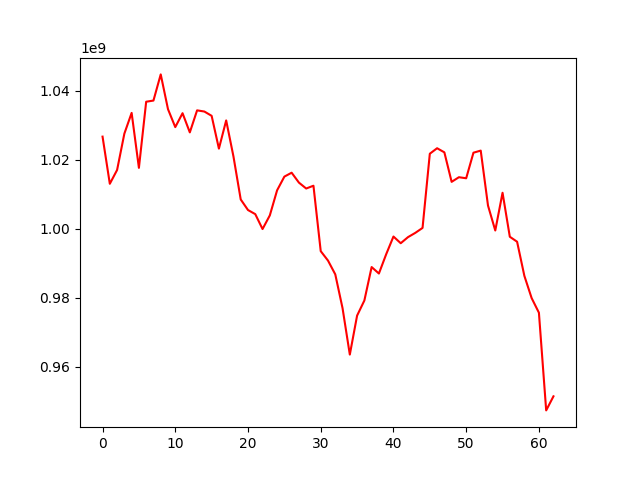

Data behind this chart, as committed beside it:
, 0
0, 1026735864
1, 1013047566
2, 1017054415
3, 1027606824
4, 1033622430
5, 1017671694
6, 1036864946
7, 1037203158
8, 1044796088
9, 1034699986
10, 1029496294
11, 1033534762
12, 1027966591
13, 1034359714
14, 1034019357
15, 1032772981
16, 1023251784
17, 1031439515
18, 1020980644
19, 1008497922
20, 1005429060
21, 1004238712
22, 999912277
23, 1003874827
24, 1011151100
25, 1015127689
26, 1016262953
27, 1013393278
28, 1011676661
29, 1012486861
30, 993496667
31, 990760355
32, 986762505
33, 976945322
34, 963472935
35, 974784179
36, 979167244
37, 988878351
38, 987002960
39, 992598460
40, 997739126
41, 995796222
42, 997563715
43, 998798571
44, 1000237477
45, 1021772798
46, 1023367317
47, 1022173374
48, 1013610238
49, 1014955881
50, 1014652135
51, 1022070760
52, 1022679821
53, 1006726611
54, 999490471
55, 1010446082
56, 997672979
57, 996232035
58, 986330483
59, 979877316
... 3 more rows
